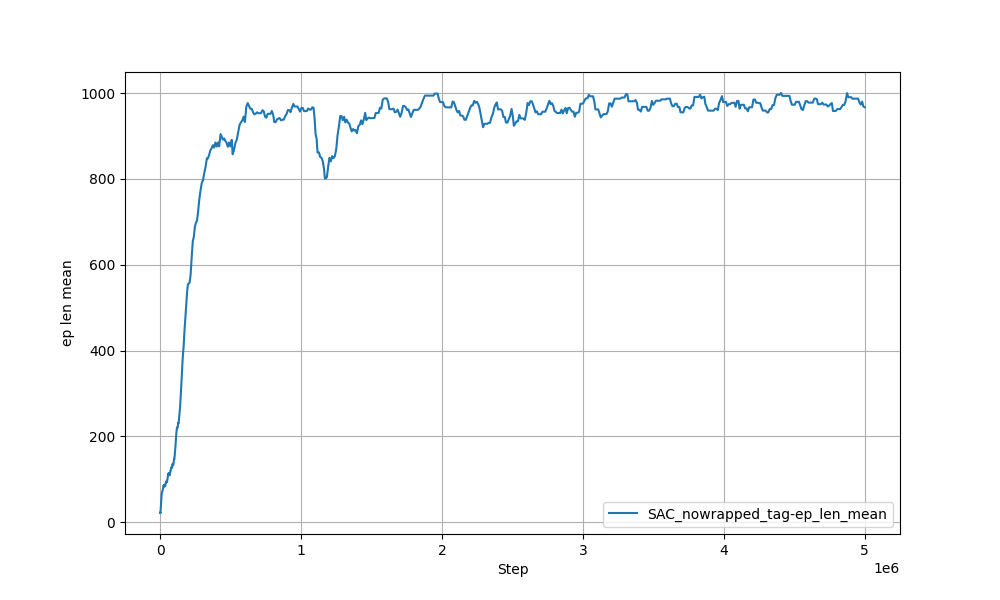

The data file committed next to this chart (first rows):
Wall time, Step, Value
1717926210, 219, 21.9
1717926213, 435, 21.75
1717926215, 683, 22.77
1717926218, 902, 22.55
1717926221, 1108, 22.16
1717926223, 1306, 21.77
1717926225, 1510, 21.57
1717926228, 1737, 21.71
1717926232, 1995, 22.17
1717926239, 2515, 25.15
1717926248, 3118, 28.99
1717926255, 3654, 32.19
1717926265, 4300, 36.17
1717926276, 4996, 40.94
1717926285, 5636, 45.28
1717926294, 6228, 49.22
1717926302, 6784, 52.74
1717926311, 7360, 56.23
1717926322, 8082, 60.87
1717926332, 8769, 62.54
1717926341, 9421, 63.03
1717926351, 10071, 64.17
1717926363, 10871, 65.71
1717926375, 11643, 66.47
1717926387, 12430, 67.94
1717926398, 13174, 69.46
1717926408, 13864, 70.8
1717926417, 14483, 71.23
1717926429, 15274, 71.92
1717926441, 16033, 72.64
1717926454, 16880, 74.59
1717926466, 17728, 76.57
1717926478, 18547, 76.76
1717926491, 19358, 77.15
1717926503, 20236, 78.06
1717926517, 21205, 80.31
1717926530, 22114, 82.5
1717926542, 23000, 85.17
1717926553, 23785, 85.11
1717926565, 24601, 85.68
1717926575, 25368, 84.88
1717926589, 26393, 86.65
1717926600, 27229, 86.82
1717926612, 28052, 86.94
1717926621, 28766, 85.3
1717926633, 29591, 83.86
1717926645, 30454, 83.4
1717926657, 31427, 84.27
1717926670, 32297, 85.12
1717926681, 33058, 84.57
1717926692, 33919, 85.51
1717926705, 34777, 83.84
1717926716, 35631, 84.02
1717926730, 36631, 85.79
1717926747, 37812, 90.46
1717926760, 38743, 91.52
1717926775, 39761, 93.07
1717926788, 40688, 92.61
1717926799, 41470, 91.73
1717926811, 42342, 92.84
... 578 more rows
